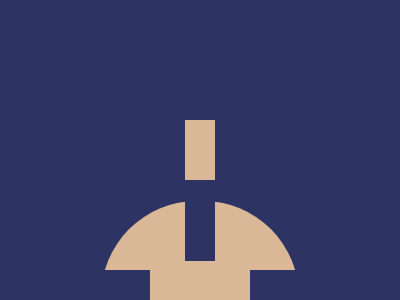

Recreate this image using only HTML and CSS.

<!-- Version 1 -->
<p><p><style>*{background:linear-gradient(#DAB897 var(--c,),#2D3464 0);body{--c:69px;margin:201 101 -99;border-radius:1in;p{position:fixed;--c:60px;padding:150 15;margin:-81 84;+p{width:70;margin:60 49
</style>
